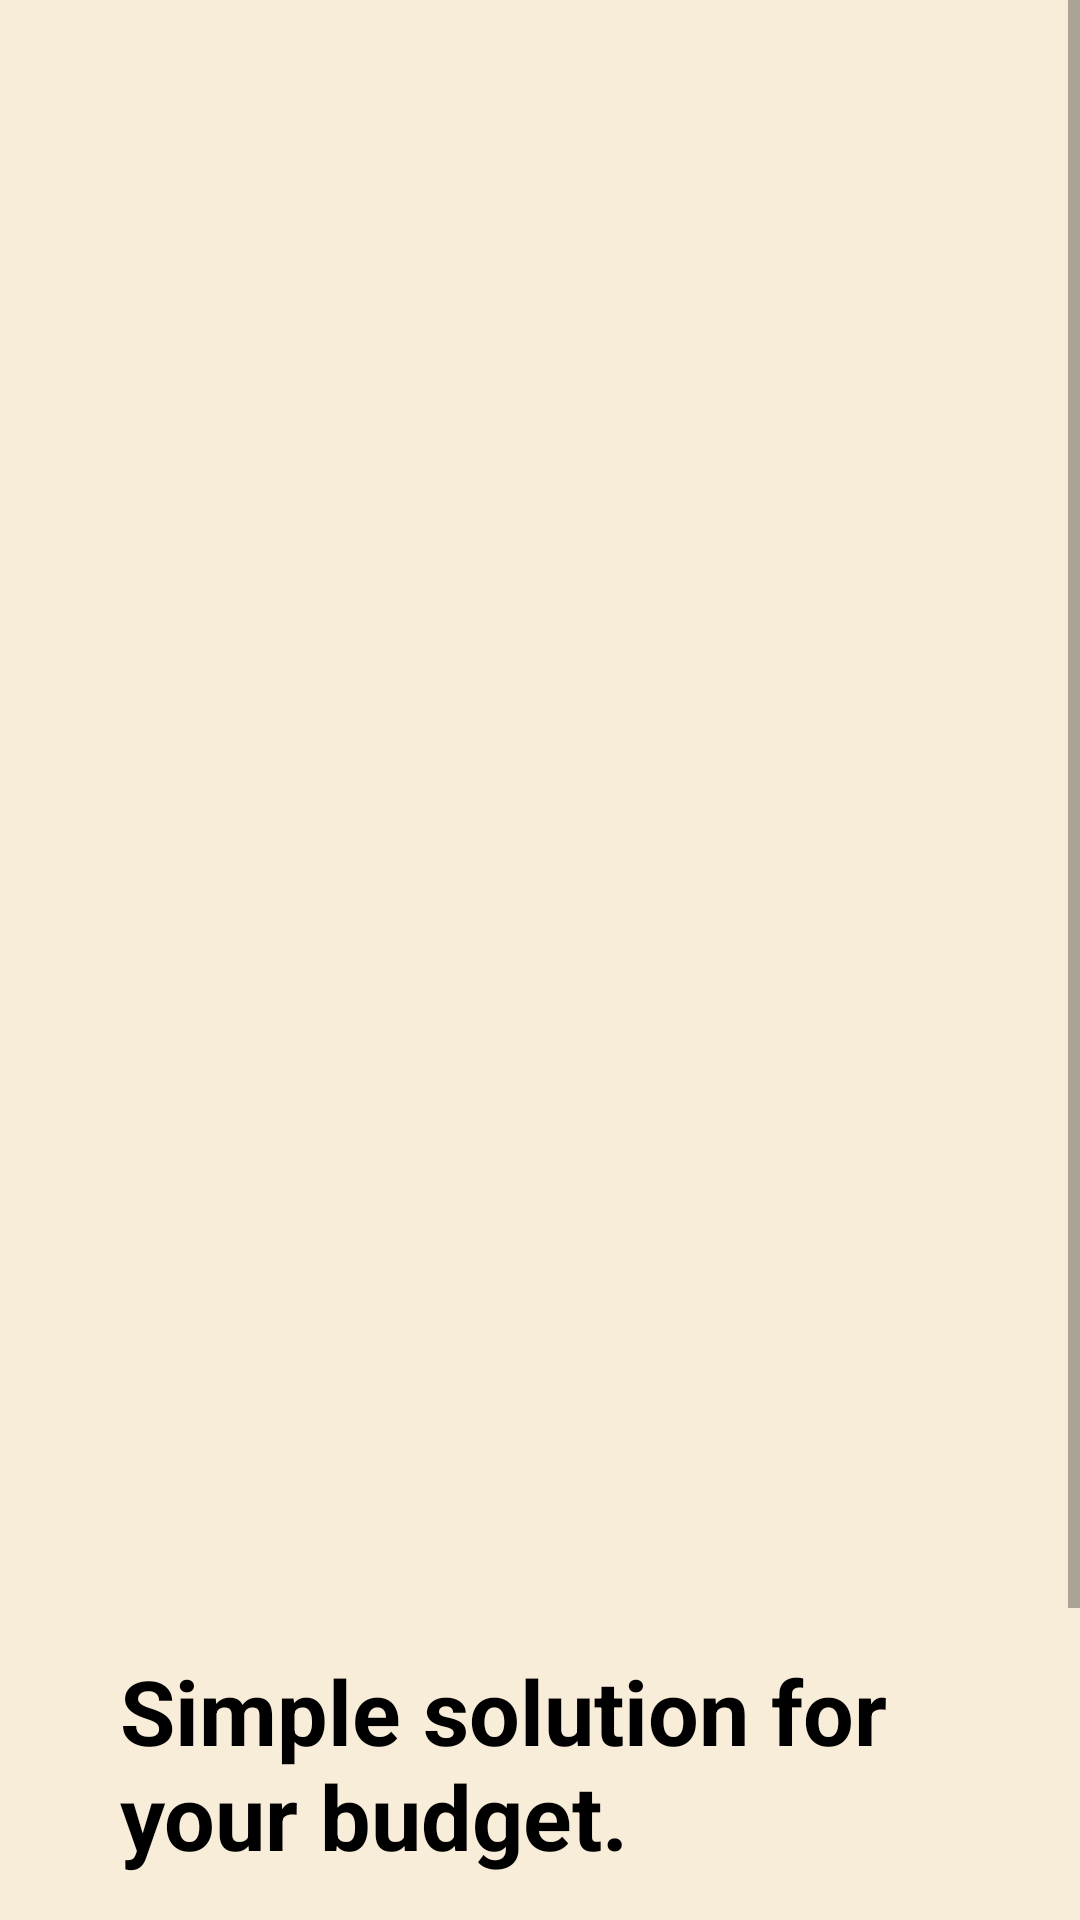

Reconstruct the res/layout file that produces this screen, plus the resources it refers to.
<!-- AndroidManifest.xml: application theme Theme.MoneyManagement -->
<!-- res/layout/activity_main.xml -->
<?xml version="1.0" encoding="utf-8"?>
<LinearLayout xmlns:android="http://schemas.android.com/apk/res/android"
    xmlns:tools="http://schemas.android.com/tools"
    android:layout_width="match_parent"
    android:layout_height="match_parent"
    android:orientation="vertical"
    android:background="@color/linear_gradient0"
    tools:context=".MainActivity">


    <ScrollView
        android:layout_width="match_parent"
        android:layout_height="wrap_content">

        <LinearLayout
            android:layout_width="match_parent"
            android:layout_height="match_parent"
            android:orientation="vertical">

            <ImageView
                android:layout_width="match_parent"
                android:layout_height="450dp"
                android:scaleType="fitXY"
                android:src="@drawable/sslogo" />

            <TextView
                android:layout_width="match_parent"
                android:layout_height="100dp" />

            <TextView
                android:layout_width="280dp"
                android:layout_height="wrap_content"
                android:minWidth="50dp"
                android:layout_gravity="center"
                android:text="Simple solution for your budget."
                android:textAppearance="@style/BoldText"
                android:textColor="@color/black"
                android:textStyle="bold"/>

            <TextView
                android:layout_width="match_parent"
                android:layout_height="20dp"/>


            <TextView
                android:layout_width="280dp"
                android:layout_height="wrap_content"
                android:layout_gravity="center"
                android:minWidth="50dp"
                android:text="Counter and distribute the income correctly..."
                android:textAppearance="@style/ThinText"
                android:textColor="@color/black" />


            <TextView
                android:layout_width="match_parent"
                android:layout_height="30dp"/>


            <androidx.appcompat.widget.AppCompatButton
                android:id="@+id/btnCon"
                android:layout_width="220dp"
                android:layout_height="wrap_content"
                android:layout_gravity="center|bottom"
                android:background="@drawable/splashscreen_button"
                android:text="Continue"
                android:textAppearance="@style/SmallText_2"
                android:textColor="@color/white" />

        </LinearLayout>

    </ScrollView>


</LinearLayout>
<!-- resources referenced by this layout -->
<resources>
  <color name="black">#FF000000</color>
  <color name="linear_gradient0">#FFF8EDD8</color>
  <color name="white">#FFFFFFFF</color>
  <!-- drawable splashscreen_button (drawable) -->
  <?xml version="1.0" encoding="utf-8"?>
  <shape xmlns:android="http://schemas.android.com/apk/res/android"
      android:shape="rectangle">
  
      <corners android:radius="5dp" />
  
      <solid android:color="@android:color/black" />
  
  </shape>
  <style name="BoldText">
          <item name="android:textSize">30sp</item>
          <item name="android:textStyle">normal</item>
          <item name="android:textColor">@color/black</item>
          <item name="android:fontFamily">sans-serif</item>
      </style>
  <style name="SmallText_2">
          <item name="android:textSize">14sp</item>
          <item name="android:textStyle">normal</item>
          <item name="android:textColor">@color/black</item>
          <item name="android:fontFamily">sans-serif</item>
      </style>
  <style name="ThinText">
          <item name="android:textSize">16sp</item>
          <item name="android:textStyle">normal</item>
          <item name="android:textColor">@color/black</item>
          <item name="android:fontFamily">sans-serif</item>
      </style>
  <style name="Theme.MoneyManagement" parent="Theme.MaterialComponents.DayNight.DarkActionBar">
          
          <item name="colorPrimary">@color/purple_500</item>
          <item name="colorPrimaryVariant">@color/purple_700</item>
          <item name="colorOnPrimary">@color/white</item>
          
          <item name="colorSecondary">@color/teal_200</item>
          <item name="colorSecondaryVariant">@color/teal_700</item>
          <item name="colorOnSecondary">@color/black</item>
          
          <item name="android:statusBarColor">?attr/colorPrimaryVariant</item>
          
      </style>
  <color name="purple_500">#FF6200EE</color>
  <color name="purple_700">#FF3700B3</color>
  <color name="teal_200">#FF03DAC5</color>
  <color name="teal_700">#FF018786</color>
</resources>
